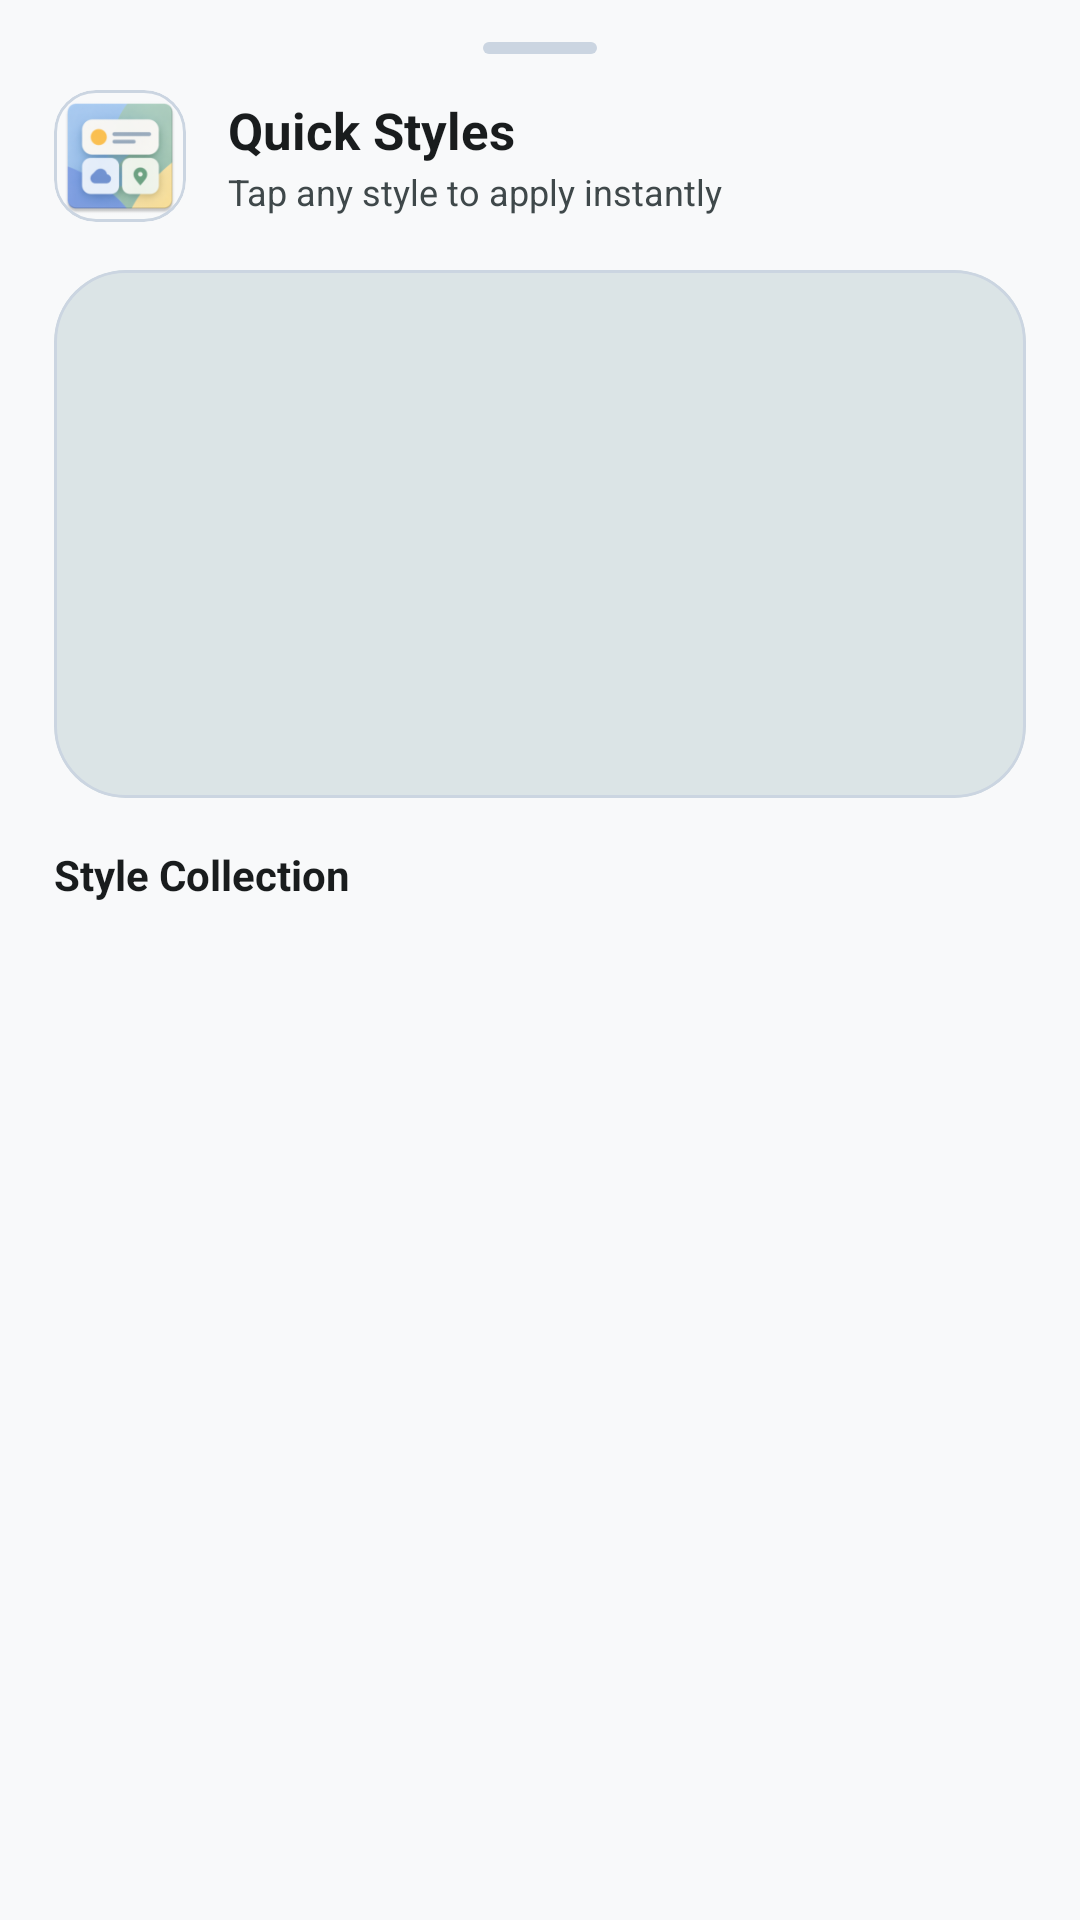

Layout XML and referenced resources for this Android screen:
<!-- AndroidManifest.xml: activity theme Theme.MaterialThemes.TranslucentBottomSheet -->
<!-- res/layout/activity_widget_configure.xml -->
<?xml version="1.0" encoding="utf-8"?>
<LinearLayout xmlns:android="http://schemas.android.com/apk/res/android"
    xmlns:app="http://schemas.android.com/apk/res-auto"
    android:id="@+id/root_configure"
    android:layout_width="match_parent"
    android:layout_height="match_parent"
    android:background="?attr/colorSurface"
    android:fitsSystemWindows="true"
    android:orientation="vertical"
    android:paddingStart="18dp"
    android:paddingTop="10dp"
    android:paddingEnd="18dp"
    android:paddingBottom="16dp">

    
    <View
        android:layout_width="38dp"
        android:layout_height="4dp"
        android:layout_gravity="center_horizontal"
        android:layout_marginTop="4dp"
        android:background="@drawable/shape_drag_handle" />

    
    <LinearLayout
        android:layout_width="match_parent"
        android:layout_height="wrap_content"
        android:gravity="center_vertical"
        android:orientation="horizontal"
        android:paddingTop="12dp"
        android:paddingBottom="10dp">

        
        <com.google.android.material.card.MaterialCardView
            android:id="@+id/btn_open_app_header"
            android:layout_width="44dp"
            android:layout_height="44dp"
            android:clickable="true"
            android:focusable="true"
            app:cardCornerRadius="14dp"
            app:cardElevation="0dp"
            app:strokeColor="?attr/colorOutline"
            app:strokeWidth="1dp">

            <ImageView
                android:layout_width="match_parent"
                android:layout_height="match_parent"
                android:contentDescription="@string/app_name"
                android:scaleType="centerCrop"
                android:src="@mipmap/ic_launcher" />
        </com.google.android.material.card.MaterialCardView>

        <LinearLayout
            android:layout_width="0dp"
            android:layout_height="wrap_content"
            android:layout_marginStart="14dp"
            android:layout_weight="1"
            android:orientation="vertical">

            <TextView
                android:id="@+id/tv_title"
                android:layout_width="wrap_content"
                android:layout_height="wrap_content"
                android:text="@string/quick_config_title"
                android:textColor="?attr/colorOnSurface"
                android:textSize="17sp"
                android:textStyle="bold" />

            <TextView
                android:id="@+id/tv_subtitle"
                android:layout_width="wrap_content"
                android:layout_height="wrap_content"
                android:layout_marginTop="1dp"
                android:text="@string/quick_config_subtitle"
                android:textColor="?attr/colorOnSurfaceVariant"
                android:textSize="12sp" />
        </LinearLayout>

        
        <FrameLayout
            android:id="@+id/btn_close"
            android:layout_width="38dp"
            android:layout_height="38dp"
            android:background="?attr/selectableItemBackgroundBorderless"
            android:clickable="true"
            android:focusable="true">

            <ImageView
                android:layout_width="20dp"
                android:layout_height="20dp"
                android:layout_gravity="center"
                android:contentDescription="@null"
                android:src="@drawable/ic_close"
                app:tint="?attr/colorOnSurfaceVariant" />
        </FrameLayout>
    </LinearLayout>

    
    <com.google.android.material.card.MaterialCardView
        android:id="@+id/card_live_preview"
        android:layout_width="match_parent"
        android:layout_height="176dp"
        android:layout_marginTop="6dp"
        app:cardCornerRadius="24dp"
        app:cardElevation="0dp"
        app:strokeColor="?attr/colorOutline"
        app:strokeWidth="1dp">

        <ImageView
            android:id="@+id/iv_preview_wallpaper"
            android:layout_width="match_parent"
            android:layout_height="match_parent"
            android:background="?attr/colorSurfaceVariant"
            android:contentDescription="@null"
            android:scaleType="centerCrop" />

        <FrameLayout
            android:id="@+id/preview_container"
            android:layout_width="match_parent"
            android:layout_height="match_parent"
            android:padding="8dp" />
    </com.google.android.material.card.MaterialCardView>

    
    <TextView
        android:layout_width="wrap_content"
        android:layout_height="wrap_content"
        android:layout_marginTop="16dp"
        android:layout_marginBottom="8dp"
        android:text="@string/quick_presets_section_title"
        android:textColor="?attr/colorOnSurface"
        android:textSize="14sp"
        android:textStyle="bold" />

    
    <androidx.recyclerview.widget.RecyclerView
        android:id="@+id/rv_quick_presets"
        android:layout_width="match_parent"
        android:layout_height="0dp"
        android:layout_weight="1"
        android:clipToPadding="false"
        android:overScrollMode="never"
        android:paddingBottom="12dp" />

</LinearLayout>
<!-- resources referenced by this layout -->
<resources>
  <!-- drawable shape_drag_handle (drawable) -->
  <?xml version="1.0" encoding="utf-8"?>
  <shape xmlns:android="http://schemas.android.com/apk/res/android"
      android:shape="rectangle">
      <solid android:color="?attr/colorOutline" />
      <corners android:radius="4dp" />
      <size
          android:width="36dp"
          android:height="4dp" />
  </shape>
  <!-- mipmap ic_launcher: webp bitmap (mipmap-hdpi, 3692 bytes) -->
  <string name="app_name">Material Themes</string>
  <string name="quick_config_subtitle">Tap any style to apply instantly</string>
  <string name="quick_config_title">Quick Styles</string>
  <string name="quick_presets_section_title">Style Collection</string>
  <style name="Theme.MaterialThemes.TranslucentBottomSheet" parent="Theme.MaterialThemes">
          <item name="android:windowBackground">@color/md_theme_light_surface</item>
          <item name="android:windowIsTranslucent">false</item>
          <item name="android:windowAnimationStyle">@style/Animation.MaterialThemes.BottomSheet</item>
          <item name="android:statusBarColor">@color/md_theme_light_surface</item>
          <item name="android:navigationBarColor">@color/md_theme_light_surface</item>
          <item name="android:windowLightStatusBar">true</item>
      </style>
  <style name="Theme.MaterialThemes" parent="Base.Theme.MaterialThemes" />
  <color name="md_theme_light_surface">#F8F9FA</color>
  <style name="Animation.MaterialThemes.BottomSheet" parent="@android:style/Animation.Activity">
          <item name="android:activityOpenEnterAnimation">@anim/slide_in_bottom</item>
          <item name="android:activityOpenExitAnimation">@android:anim/fade_out</item>
          <item name="android:activityCloseEnterAnimation">@android:anim/fade_in</item>
          <item name="android:activityCloseExitAnimation">@anim/slide_out_bottom</item>
      </style>
  <style name="Base.Theme.MaterialThemes" parent="Theme.Material3.DayNight.NoActionBar">
          <item name="colorPrimary">@color/md_theme_light_primary</item>
          <item name="colorOnPrimary">@color/md_theme_light_onPrimary</item>
          <item name="colorPrimaryContainer">@color/md_theme_light_primaryContainer</item>
          <item name="colorOnPrimaryContainer">@color/md_theme_light_onPrimaryContainer</item>
          <item name="colorSecondary">@color/md_theme_light_secondary</item>
          <item name="colorOnSecondary">@color/md_theme_light_onSecondary</item>
          <item name="colorSecondaryContainer">@color/md_theme_light_secondaryContainer</item>
          <item name="colorOnSecondaryContainer">@color/md_theme_light_onSecondaryContainer</item>
          <item name="colorSurface">@color/md_theme_light_surface</item>
          <item name="colorOnSurface">@color/md_theme_light_onSurface</item>
          <item name="colorSurfaceVariant">@color/md_theme_light_surfaceVariant</item>
          <item name="colorOnSurfaceVariant">@color/md_theme_light_onSurfaceVariant</item>
          <item name="colorOutline">@color/md_theme_light_outline</item>
          <item name="android:windowLightStatusBar">true</item>
      </style>
  <color name="md_theme_light_primary">#006874</color>
  <color name="md_theme_light_onPrimary">#FFFFFF</color>
  <color name="md_theme_light_primaryContainer">#A2EFFB</color>
  <color name="md_theme_light_onPrimaryContainer">#001F24</color>
  <color name="md_theme_light_secondary">#4A6267</color>
  <color name="md_theme_light_onSecondary">#FFFFFF</color>
  <color name="md_theme_light_secondaryContainer">#CDE7EC</color>
  <color name="md_theme_light_onSecondaryContainer">#051F23</color>
  <color name="md_theme_light_onSurface">#191C1D</color>
  <color name="md_theme_light_surfaceVariant">#DBE4E6</color>
  <color name="md_theme_light_onSurfaceVariant">#3F484A</color>
  <color name="md_theme_light_outline">#CBD5E1</color>
</resources>
